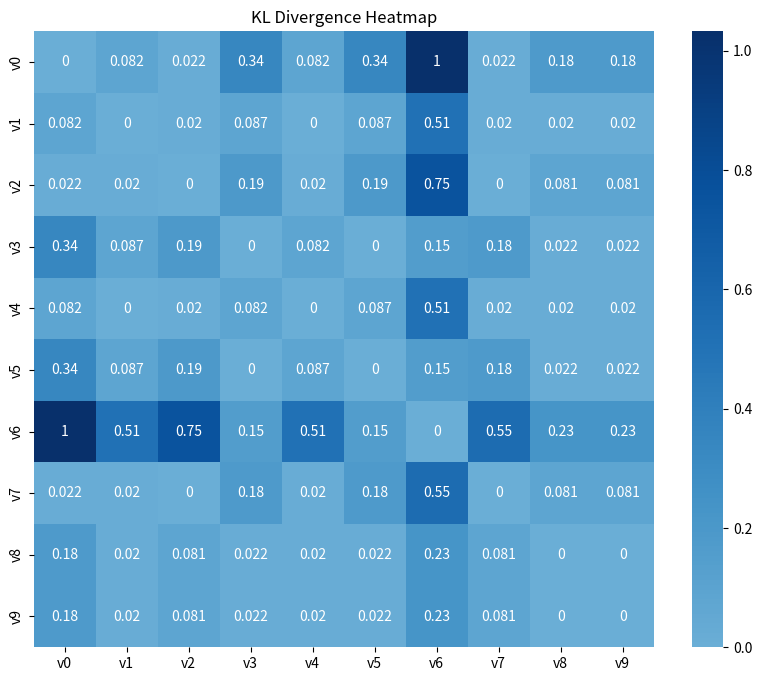
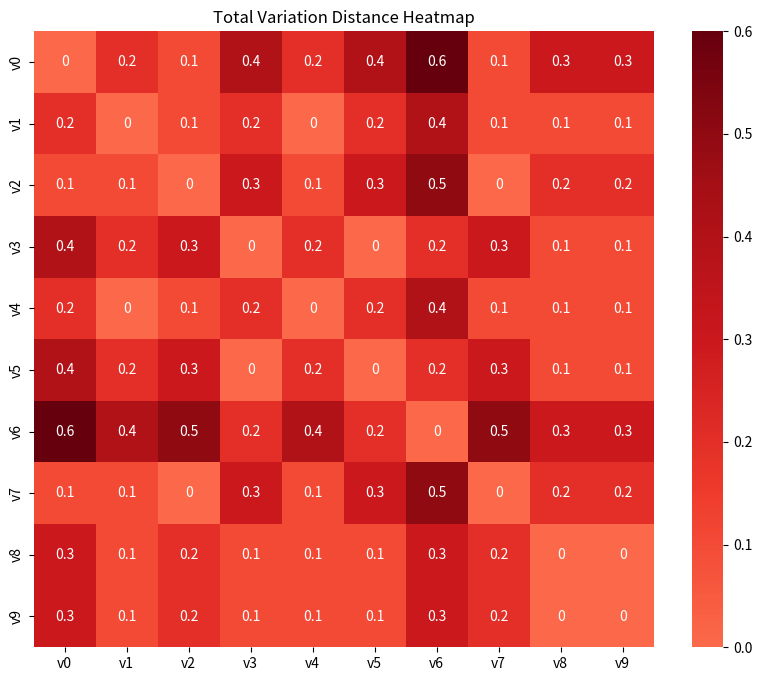

Generate these figures, in order, with matplotlib:
import numpy as np
import pandas as pd

# Generate a binary dataset (-1 and 1) for 10 memories with 10 values each
np.random.seed(42)  # For reproducibility
data = np.random.choice([-1, 1], size=(10, 10))  # Randomly assign -1 or 1

# Create a DataFrame for clarity
df = pd.DataFrame(data, columns=[f"v{i}" for i in range(10)])

# Convert binary data to probability distributions
# We will treat each column as a distribution of -1 and 1
# So, we need to compute the probabilities for each value (-1 and 1) in each column
def get_probabilities(column):
    # Count occurrences of -1 and 1 in the column
    p_neg1 = np.sum(column == -1) / len(column)
    p_1 = 1 - p_neg1  # Since it's binary, p_1 = 1 - p_neg1
    return np.array([p_neg1, p_1])

# Function to compute KL Divergence between two probability distributions
def kl_divergence(P, Q):
    # Ensure the distributions are valid and avoid log(0) by adding a small epsilon to Q
    epsilon = 1e-10
    Q = np.clip(Q, epsilon, 1)
    return np.sum(P * np.log(P / Q))

# Function to compute Total Variation (TV) Distance between two probability distributions
def tv_distance(P, Q):
    return 0.5 * np.sum(np.abs(P - Q))

# Initialize the KL and TV distance matrices
kl_matrix = np.zeros((10, 10))
tv_matrix = np.zeros((10, 10))

# Calculate the KL Divergence and TV Distance for each pair of columns
for i in range(10):
    for j in range(i + 1, 10):  # Only calculate for pairs (i, j) where i < j to avoid repetition
        # Get the probability distributions for both columns
        P = get_probabilities(df.iloc[:, i])
        Q = get_probabilities(df.iloc[:, j])
        
        # Calculate the KL Divergence and TV Distance for the pair
        kl_value = kl_divergence(P, Q)
        tv_value = tv_distance(P, Q)
        
        # Store the values in the matrices (symmetry)
        kl_matrix[i, j] = kl_matrix[j, i] = kl_value
        tv_matrix[i, j] = tv_matrix[j, i] = tv_value

# Convert to DataFrames for clarity
kl_df = pd.DataFrame(kl_matrix, columns=df.columns, index=df.columns)
tv_df = pd.DataFrame(tv_matrix, columns=df.columns, index=df.columns)

# Visualize the KL Divergence Matrix (Heatmap)
import seaborn as sns
import matplotlib.pyplot as plt

plt.figure(figsize=(10, 8))
sns.heatmap(kl_df, annot=True, cmap="Blues", center=0)
plt.title("KL Divergence Heatmap")
plt.show()

# Visualize the TV Distance Matrix (Heatmap)
plt.figure(figsize=(10, 8))
sns.heatmap(tv_df, annot=True, cmap="Reds", center=0)
plt.title("Total Variation Distance Heatmap")
plt.show()
